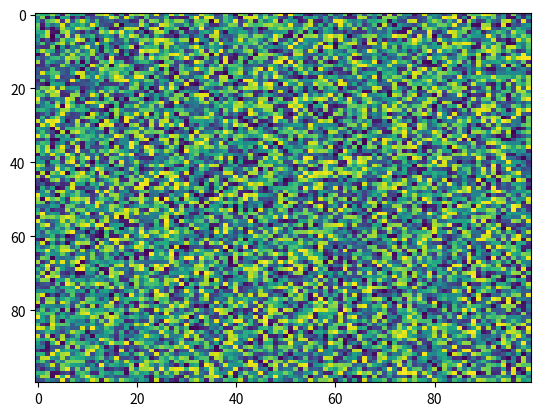

The script that saved this image:
import matplotlib.pyplot as plt
import numpy as np
X = np.random.rand(100, 100)
plt.imshow(X, 'viridis', None, filterrad=4.0, alpha=None, vmin=None, aspect='auto', interpolation='nearest', interpolation_stage=None)
